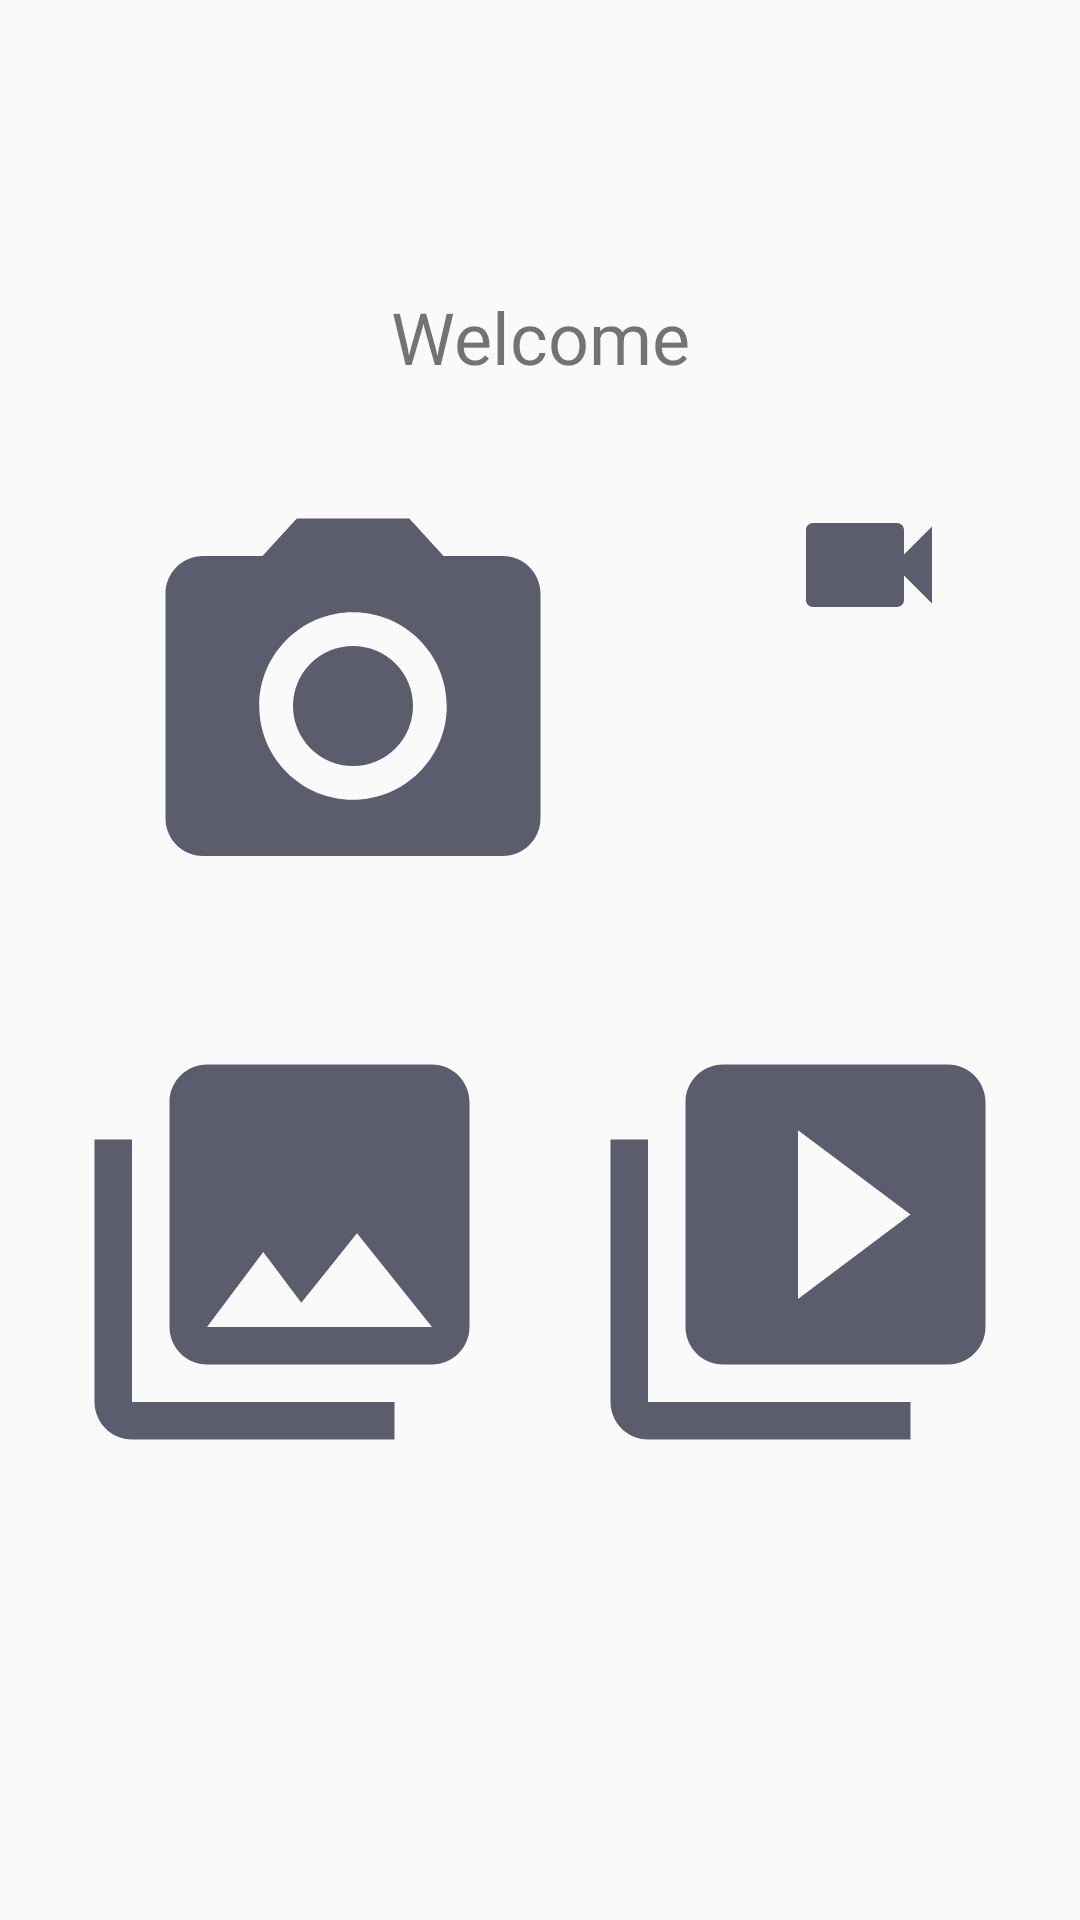

Reconstruct the res/layout file that produces this screen, plus the resources it refers to.
<!-- AndroidManifest.xml: application theme AppTheme.NoActionBar -->
<!-- res/layout/fragment_home.xml -->
<?xml version="1.0" encoding="utf-8"?>
<androidx.constraintlayout.widget.ConstraintLayout xmlns:android="http://schemas.android.com/apk/res/android"
    xmlns:app="http://schemas.android.com/apk/res-auto"
    xmlns:tools="http://schemas.android.com/tools"
    android:layout_width="match_parent"
    android:layout_height="match_parent"
    tools:context=".fragments.HomeFragment">


    <TextView
        android:id="@+id/tvWelcomeText"
        android:layout_width="0dp"
        android:layout_height="wrap_content"
        android:layout_marginTop="96dp"
        android:gravity="center"
        android:text="Welcome"
        android:textSize="24sp"
        app:layout_constraintEnd_toEndOf="parent"
        app:layout_constraintStart_toStartOf="parent"
        app:layout_constraintTop_toTopOf="parent" />

    <LinearLayout
        android:id="@+id/linearLayout"
        android:layout_width="0dp"
        android:layout_height="wrap_content"
        android:layout_marginStart="8dp"
        android:layout_marginTop="32dp"
        android:layout_marginEnd="8dp"
        android:orientation="horizontal"
        android:weightSum="2"
        app:layout_constraintEnd_toEndOf="parent"
        app:layout_constraintStart_toStartOf="parent"
        app:layout_constraintTop_toBottomOf="@+id/tvWelcomeText">

        <ImageView
            android:id="@+id/imgTakePhoto"
            android:layout_width="wrap_content"
            android:layout_height="wrap_content"
            android:layout_weight="1"
            android:src="@drawable/ic_baseline_photo_camera_24"
            app:tint="@color/base_color" />

        <ImageView
            android:id="@+id/imgRecordVideo"
            android:layout_width="wrap_content"
            android:layout_height="wrap_content"
            android:layout_weight="1"
            android:src="@drawable/ic_baseline_videocam_24"
            app:tint="@color/base_color"/>

    </LinearLayout>

    <LinearLayout
        android:layout_width="0dp"
        android:layout_height="wrap_content"
        android:layout_marginTop="32dp"
        android:orientation="horizontal"
        android:weightSum="2"
        app:layout_constraintEnd_toEndOf="@+id/linearLayout"
        app:layout_constraintStart_toStartOf="@+id/linearLayout"
        app:layout_constraintTop_toBottomOf="@+id/linearLayout">

        <ImageView
            android:id="@+id/imgPhotoLibrary"
            android:layout_width="wrap_content"
            android:layout_height="wrap_content"
            android:layout_weight="1"
            app:tint="@color/base_color"
            android:src="@drawable/ic_baseline_photo_library_24" />

        <ImageView
            android:id="@+id/imgVideoLibrary"
            android:layout_width="wrap_content"
            android:layout_height="wrap_content"
            android:layout_weight="1"
            android:src="@drawable/ic_baseline_video_library_24"
            app:tint="@color/base_color"/>

    </LinearLayout>

</androidx.constraintlayout.widget.ConstraintLayout>
<!-- resources referenced by this layout -->
<resources>
  <color name="base_color">#1D1E33</color>
  <!-- drawable ic_baseline_photo_camera_24 (drawable) -->
  <vector xmlns:android="http://schemas.android.com/apk/res/android"
      android:width="150dp"
      android:height="150dp"
      android:alpha="0.72"
      android:tint="#AAAAAA"
      android:viewportWidth="24"
      android:viewportHeight="24">
      <path
          android:fillColor="@android:color/white"
          android:pathData="M12,12m-3.2,0a3.2,3.2 0,1 1,6.4 0a3.2,3.2 0,1 1,-6.4 0" />
      <path
          android:fillColor="@android:color/white"
          android:pathData="M9,2L7.17,4L4,4c-1.1,0 -2,0.9 -2,2v12c0,1.1 0.9,2 2,2h16c1.1,0 2,-0.9 2,-2L22,6c0,-1.1 -0.9,-2 -2,-2h-3.17L15,2L9,2zM12,17c-2.76,0 -5,-2.24 -5,-5s2.24,-5 5,-5 5,2.24 5,5 -2.24,5 -5,5z" />
  </vector>
  <!-- drawable ic_baseline_photo_library_24 (drawable) -->
  <vector xmlns:android="http://schemas.android.com/apk/res/android"
      android:width="150dp"
      android:height="150dp"
      android:alpha="0.72"
      android:tint="#AAAAAA"
      android:viewportWidth="24"
      android:viewportHeight="24">
      <path
          android:fillColor="@android:color/white"
          android:pathData="M22,16L22,4c0,-1.1 -0.9,-2 -2,-2L8,2c-1.1,0 -2,0.9 -2,2v12c0,1.1 0.9,2 2,2h12c1.1,0 2,-0.9 2,-2zM11,12l2.03,2.71L16,11l4,5L8,16l3,-4zM2,6v14c0,1.1 0.9,2 2,2h14v-2L4,20L4,6L2,6z" />
  </vector>
  <!-- drawable ic_baseline_video_library_24 (drawable) -->
  <vector xmlns:android="http://schemas.android.com/apk/res/android"
      android:width="150dp"
      android:height="150dp"
      android:alpha="0.72"
      android:tint="#AAAAAA"
      android:viewportWidth="24"
      android:viewportHeight="24">
      <path
          android:fillColor="@android:color/white"
          android:pathData="M4,6L2,6v14c0,1.1 0.9,2 2,2h14v-2L4,20L4,6zM20,2L8,2c-1.1,0 -2,0.9 -2,2v12c0,1.1 0.9,2 2,2h12c1.1,0 2,-0.9 2,-2L22,4c0,-1.1 -0.9,-2 -2,-2zM12,14.5v-9l6,4.5 -6,4.5z" />
  </vector>
  <!-- drawable ic_baseline_videocam_24 (drawable) -->
  <vector android:alpha="0.72" android:height="56dp"
      android:tint="#AAAAAA" android:viewportHeight="24"
      android:viewportWidth="24" android:width="56dp" xmlns:android="http://schemas.android.com/apk/res/android">
      <path android:fillColor="@android:color/white" android:pathData="M17,10.5V7c0,-0.55 -0.45,-1 -1,-1H4c-0.55,0 -1,0.45 -1,1v10c0,0.55 0.45,1 1,1h12c0.55,0 1,-0.45 1,-1v-3.5l4,4v-11l-4,4z"/>
  </vector>
  <style name="AppTheme.NoActionBar">
          <item name="windowActionBar">false</item>
          <item name="windowNoTitle">true</item>
      </style>
</resources>
